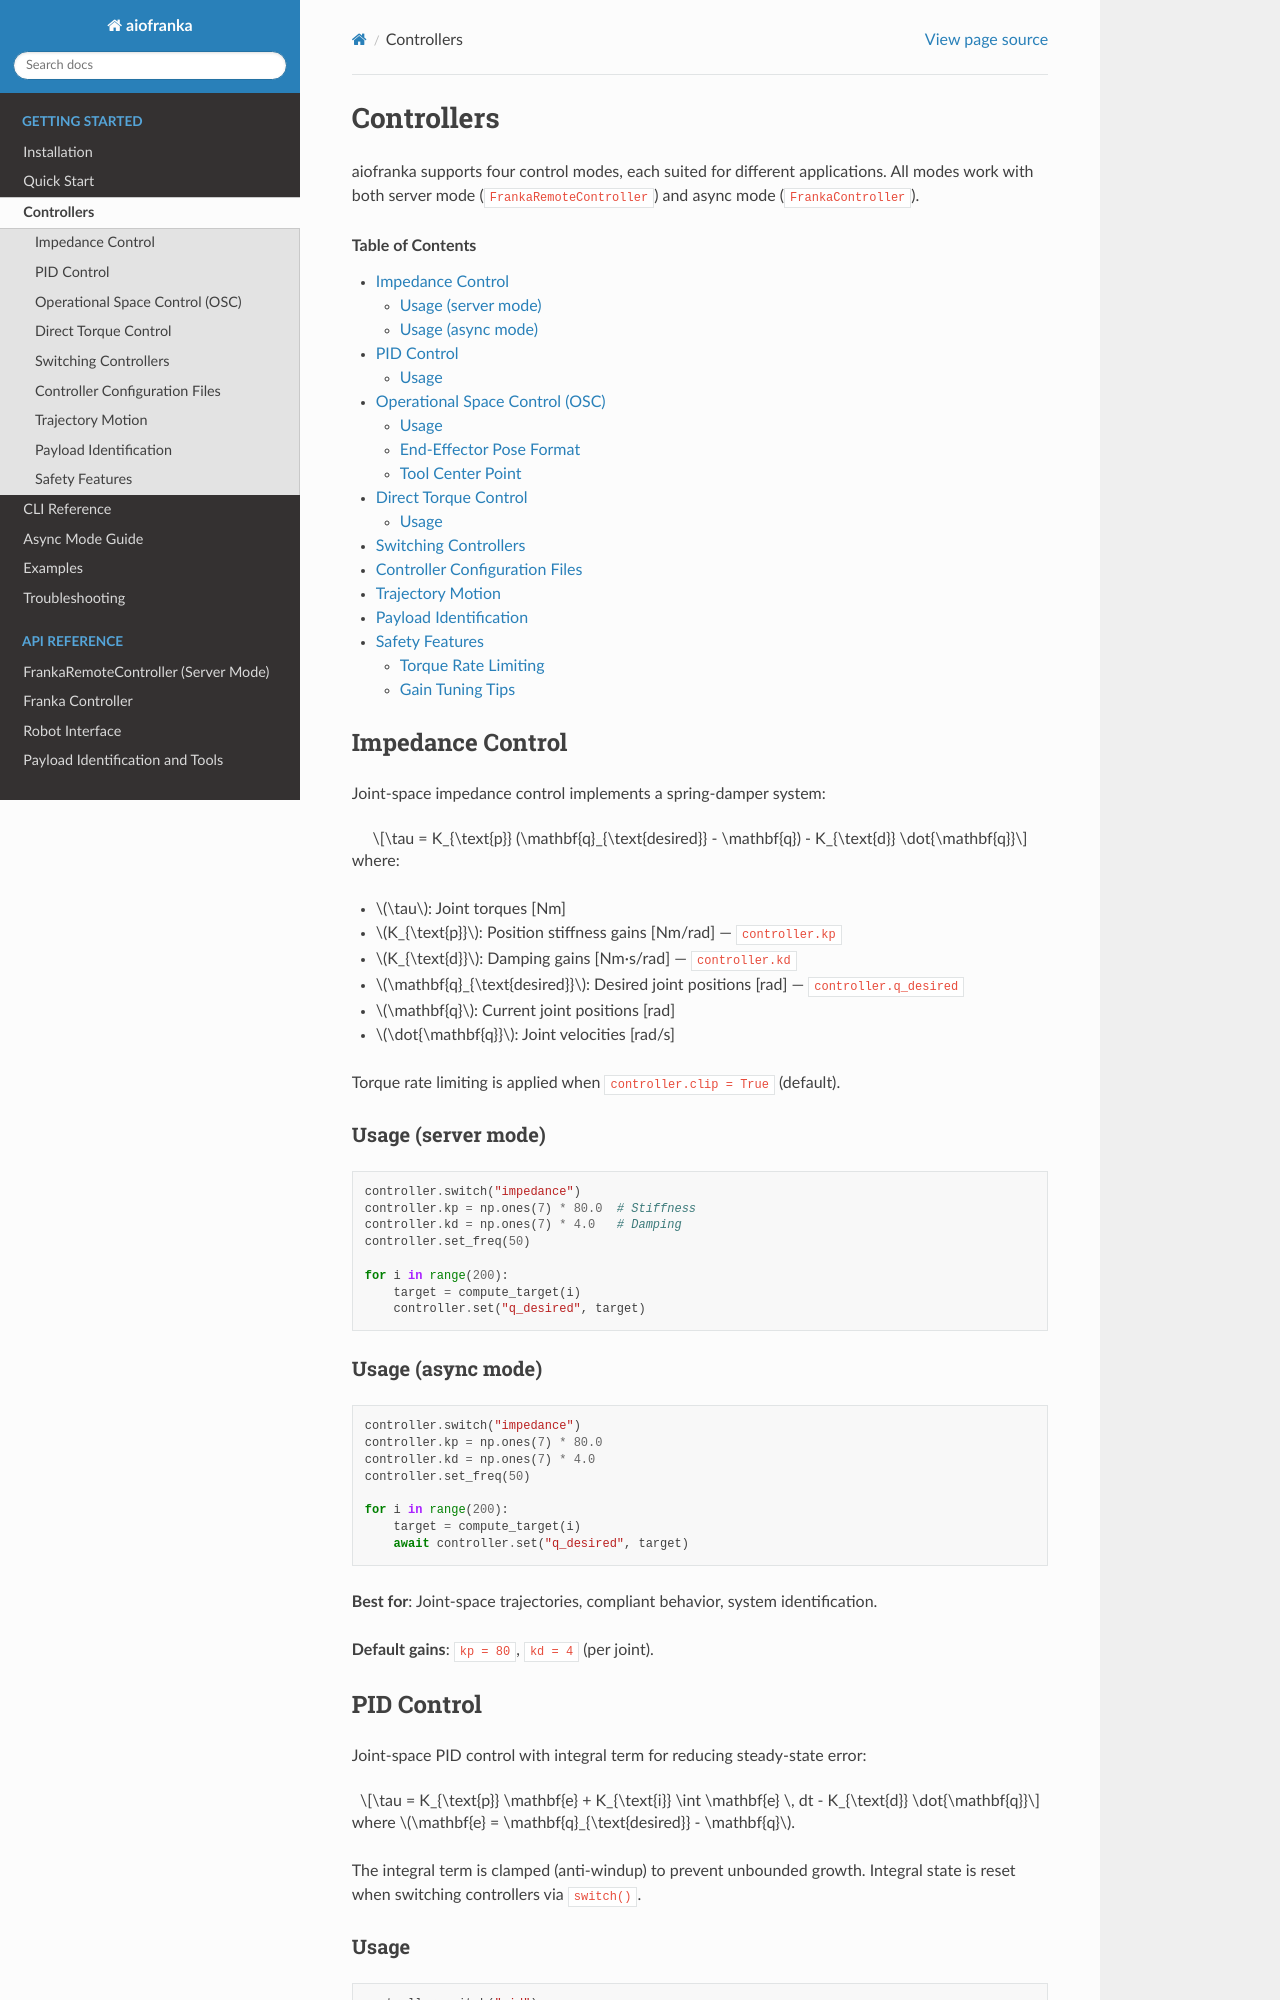

repository: Improbable-AI/aiofranka · page: controllers.html · generator: sphinx

Controllers
===========

aiofranka supports four control modes, each suited for different applications.
All modes work with both server mode (``FrankaRemoteController``) and async mode (``FrankaController``).

.. contents:: Table of Contents
   :local:
   :depth: 2


Impedance Control
-----------------

Joint-space impedance control implements a spring-damper system:

.. math::

   \tau = K_{\text{p}} (\mathbf{q}_{\text{desired}} - \mathbf{q}) - K_{\text{d}} \dot{\mathbf{q}}

where:

- :math:`\tau`: Joint torques [Nm]
- :math:`K_{\text{p}}`: Position stiffness gains [Nm/rad] — ``controller.kp``
- :math:`K_{\text{d}}`: Damping gains [Nm·s/rad] — ``controller.kd``
- :math:`\mathbf{q}_{\text{desired}}`: Desired joint positions [rad] — ``controller.q_desired``
- :math:`\mathbf{q}`: Current joint positions [rad]
- :math:`\dot{\mathbf{q}}`: Joint velocities [rad/s]

Torque rate limiting is applied when ``controller.clip = True`` (default).

Usage (server mode)
~~~~~~~~~~~~~~~~~~~

.. code-block:: python

   controller.switch("impedance")
   controller.kp = np.ones(7) * 80.0  # Stiffness
   controller.kd = np.ones(7) * 4.0   # Damping
   controller.set_freq(50)

   for i in range(200):
       target = compute_target(i)
       controller.set("q_desired", target)

Usage (async mode)
~~~~~~~~~~~~~~~~~~

.. code-block:: python

   controller.switch("impedance")
   controller.kp = np.ones(7) * 80.0
   controller.kd = np.ones(7) * 4.0
   controller.set_freq(50)

   for i in range(200):
       target = compute_target(i)
       await controller.set("q_desired", target)

**Best for**: Joint-space trajectories, compliant behavior, system identification.

**Default gains**: ``kp = 80``, ``kd = 4`` (per joint).


PID Control
-----------

Joint-space PID control with integral term for reducing steady-state error:

.. math::

   \tau = K_{\text{p}} \mathbf{e} + K_{\text{i}} \int \mathbf{e} \, dt - K_{\text{d}} \dot{\mathbf{q}}

where :math:`\mathbf{e} = \mathbf{q}_{\text{desired}} - \mathbf{q}`.

The integral term is clamped (anti-windup) to prevent unbounded growth.
Integral state is reset when switching controllers via ``switch()``.

Usage
~~~~~

.. code-block:: python

   controller.switch("pid")
   controller.kp = np.ones(7) * 80.0   # Proportional
   controller.ki = np.ones(7) * 0.1    # Integral
   controller.kd = np.ones(7) * 4.0    # Derivative (damping)
   controller.set_freq(50)

   for i in range(200):
       target = compute_target(i)
       controller.set("q_desired", target)  # or await in async mode

**Best for**: Tasks requiring zero steady-state error, precise positioning.

**Default gains**: ``kp = 80``, ``ki = 0.1``, ``kd = 4`` (per joint).
